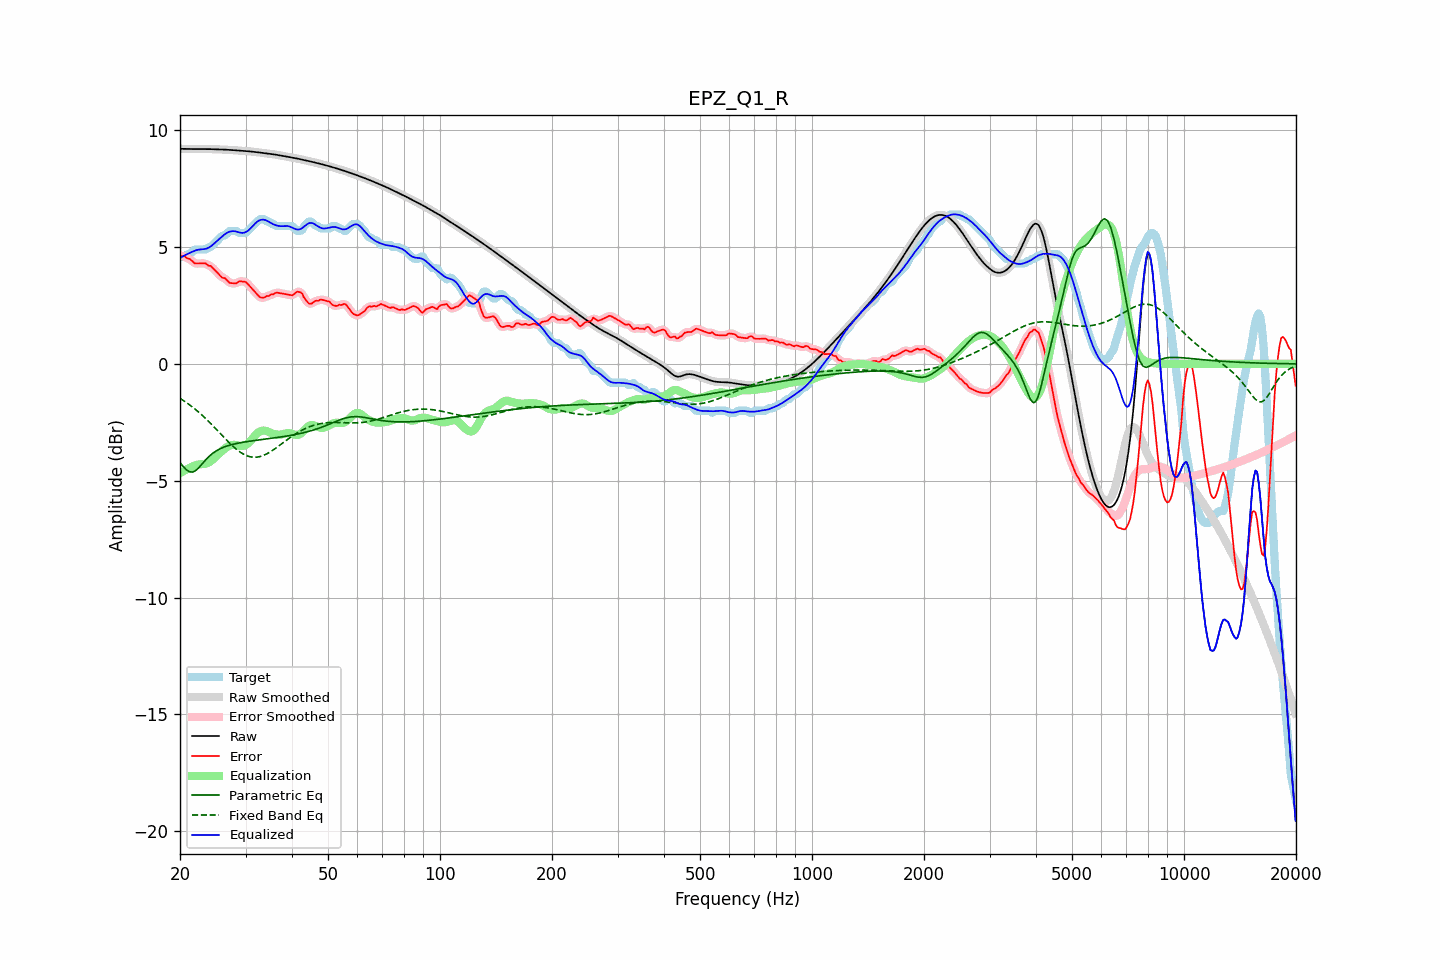

Source data for this figure (header and first rows):
frequency, raw, error, smoothed, error_smoothed, equalization, parametric_eq, fixed_band_eq, equalized_raw, equalized_smoothed, target
20.00, 9.21, 4.64, 9.21, 4.64, -4.68, -4.23, -1.47, 4.53, 4.53, 4.56
20.20, 9.21, 4.61, 9.21, 4.62, -4.64, -4.31, -1.52, 4.57, 4.57, 4.60
20.40, 9.20, 4.61, 9.20, 4.60, -4.59, -4.39, -1.56, 4.61, 4.61, 4.60
20.61, 9.20, 4.61, 9.20, 4.58, -4.56, -4.46, -1.61, 4.65, 4.65, 4.60
20.81, 9.20, 4.53, 9.20, 4.55, -4.52, -4.53, -1.66, 4.68, 4.68, 4.67
21.02, 9.20, 4.50, 9.20, 4.52, -4.48, -4.58, -1.71, 4.71, 4.71, 4.70
21.23, 9.20, 4.49, 9.20, 4.48, -4.45, -4.62, -1.75, 4.75, 4.75, 4.70
21.44, 9.20, 4.44, 9.20, 4.43, -4.42, -4.63, -1.81, 4.77, 4.77, 4.76
21.66, 9.20, 4.38, 9.20, 4.38, -4.39, -4.63, -1.86, 4.81, 4.81, 4.82
21.87, 9.19, 4.31, 9.19, 4.33, -4.35, -4.59, -1.92, 4.84, 4.84, 4.89
22.09, 9.19, 4.30, 9.19, 4.30, -4.33, -4.55, -1.97, 4.86, 4.86, 4.90
22.31, 9.19, 4.30, 9.19, 4.29, -4.31, -4.49, -2.03, 4.88, 4.88, 4.90
22.54, 9.19, 4.30, 9.19, 4.30, -4.30, -4.42, -2.09, 4.89, 4.89, 4.90
22.76, 9.19, 4.30, 9.19, 4.30, -4.29, -4.34, -2.15, 4.90, 4.90, 4.90
22.99, 9.19, 4.30, 9.19, 4.30, -4.29, -4.26, -2.21, 4.91, 4.91, 4.90
23.22, 9.19, 4.30, 9.19, 4.30, -4.28, -4.18, -2.28, 4.91, 4.91, 4.90
23.45, 9.19, 4.30, 9.19, 4.28, -4.27, -4.11, -2.34, 4.93, 4.93, 4.90
23.69, 9.19, 4.24, 9.19, 4.25, -4.25, -4.04, -2.41, 4.95, 4.95, 4.96
23.92, 9.19, 4.20, 9.19, 4.22, -4.21, -3.97, -2.47, 4.98, 4.98, 5.00
24.16, 9.19, 4.20, 9.19, 4.17, -4.17, -3.91, -2.54, 5.02, 5.02, 5.00
24.40, 9.19, 4.13, 9.19, 4.12, -4.11, -3.85, -2.61, 5.08, 5.08, 5.06
24.65, 9.19, 4.05, 9.19, 4.06, -4.05, -3.80, -2.68, 5.14, 5.14, 5.13
24.89, 9.19, 3.99, 9.19, 3.99, -3.99, -3.75, -2.75, 5.20, 5.20, 5.19
25.14, 9.18, 3.93, 9.18, 3.92, -3.92, -3.71, -2.83, 5.26, 5.26, 5.26
25.39, 9.18, 3.85, 9.18, 3.85, -3.86, -3.67, -2.90, 5.32, 5.32, 5.33
25.65, 9.18, 3.77, 9.18, 3.77, -3.80, -3.63, -2.97, 5.38, 5.38, 5.41
25.91, 9.18, 3.70, 9.18, 3.72, -3.73, -3.60, -3.05, 5.44, 5.44, 5.47
26.16, 9.17, 3.68, 9.17, 3.68, -3.67, -3.57, -3.12, 5.50, 5.50, 5.50
26.43, 9.17, 3.67, 9.17, 3.65, -3.62, -3.54, -3.19, 5.55, 5.55, 5.50
26.69, 9.17, 3.60, 9.17, 3.59, -3.57, -3.52, -3.26, 5.60, 5.60, 5.57
26.96, 9.16, 3.53, 9.16, 3.53, -3.53, -3.50, -3.33, 5.63, 5.63, 5.64
27.23, 9.16, 3.46, 9.16, 3.48, -3.50, -3.48, -3.40, 5.66, 5.66, 5.70
27.50, 9.15, 3.46, 9.15, 3.45, -3.48, -3.46, -3.46, 5.68, 5.68, 5.70
27.77, 9.15, 3.45, 9.15, 3.44, -3.47, -3.44, -3.53, 5.68, 5.68, 5.70
28.05, 9.14, 3.45, 9.14, 3.45, -3.47, -3.42, -3.59, 5.68, 5.68, 5.70
28.33, 9.14, 3.44, 9.14, 3.46, -3.47, -3.41, -3.65, 5.66, 5.66, 5.70
28.62, 9.13, 3.49, 9.13, 3.49, -3.49, -3.39, -3.70, 5.64, 5.64, 5.64
28.90, 9.13, 3.53, 9.13, 3.52, -3.51, -3.38, -3.75, 5.62, 5.62, 5.60
29.19, 9.12, 3.53, 9.12, 3.53, -3.52, -3.37, -3.80, 5.61, 5.61, 5.60
29.48, 9.12, 3.52, 9.12, 3.53, -3.51, -3.36, -3.84, 5.61, 5.61, 5.60
29.78, 9.12, 3.52, 9.12, 3.52, -3.50, -3.35, -3.88, 5.62, 5.62, 5.60
30.08, 9.11, 3.50, 9.11, 3.49, -3.47, -3.33, -3.91, 5.64, 5.64, 5.61
30.38, 9.10, 3.43, 9.10, 3.43, -3.42, -3.32, -3.94, 5.68, 5.68, 5.67
30.68, 9.10, 3.36, 9.10, 3.36, -3.36, -3.31, -3.96, 5.74, 5.74, 5.74
30.99, 9.09, 3.28, 9.09, 3.28, -3.29, -3.30, -3.98, 5.81, 5.81, 5.81
31.30, 9.08, 3.21, 9.08, 3.20, -3.20, -3.29, -3.99, 5.88, 5.88, 5.88
31.61, 9.08, 3.13, 9.08, 3.13, -3.12, -3.28, -4.00, 5.95, 5.95, 5.95
31.93, 9.07, 3.05, 9.07, 3.05, -3.04, -3.27, -4.00, 6.02, 6.02, 6.02
32.24, 9.06, 2.98, 9.06, 2.97, -2.98, -3.27, -3.99, 6.08, 6.08, 6.09
32.57, 9.05, 2.90, 9.05, 2.90, -2.92, -3.26, -3.98, 6.13, 6.13, 6.15
32.89, 9.04, 2.85, 9.04, 2.86, -2.88, -3.25, -3.96, 6.16, 6.16, 6.20
33.22, 9.03, 2.84, 9.03, 2.83, -2.86, -3.24, -3.94, 6.17, 6.17, 6.20
33.55, 9.03, 2.83, 9.03, 2.84, -2.85, -3.23, -3.92, 6.17, 6.17, 6.20
33.89, 9.02, 2.86, 9.02, 2.86, -2.86, -3.22, -3.88, 6.16, 6.16, 6.16
34.23, 9.01, 2.91, 9.01, 2.89, -2.88, -3.21, -3.85, 6.13, 6.13, 6.10
34.57, 9.00, 2.90, 9.00, 2.92, -2.91, -3.20, -3.81, 6.09, 6.09, 6.10
34.92, 8.99, 2.94, 8.99, 2.94, -2.94, -3.19, -3.77, 6.05, 6.05, 6.05
35.27, 8.98, 2.98, 8.98, 2.96, -2.97, -3.19, -3.73, 6.01, 6.01, 6.00
35.62, 8.97, 2.98, 8.97, 3.00, -2.99, -3.18, -3.68, 5.98, 5.98, 6.00
35.97, 8.96, 3.02, 8.96, 3.02, -3.01, -3.17, -3.63, 5.95, 5.95, 5.94
... 635 more rows
